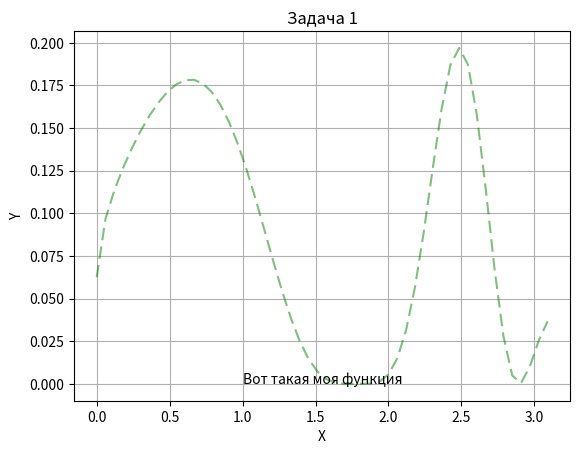

Write the Python code that produced this figure.
import matplotlib.pyplot as plt
import numpy as np

#функция с алгебраическими операторами
def func(num):
    return (((np.sin(num)) ** 0.5 + np.cos(num * num)) / 4) ** 2

#создание сетки
plt.grid()

#подписывание осей
plt.xlabel("X")
plt.ylabel("Y")

#подпись графика
plt.title("Задача 1")

#диапазон значений x
x = np.linspace(0, 6, 100)

#подпись
plt.text(1, 0, "Вот такая моя функция")

#диаграмма
#dashes - пунктирная линия
#alpha - прозрачность
plt.plot(x, func(x), color='g', dashes=[6, 3], alpha=0.5)

plt.show()